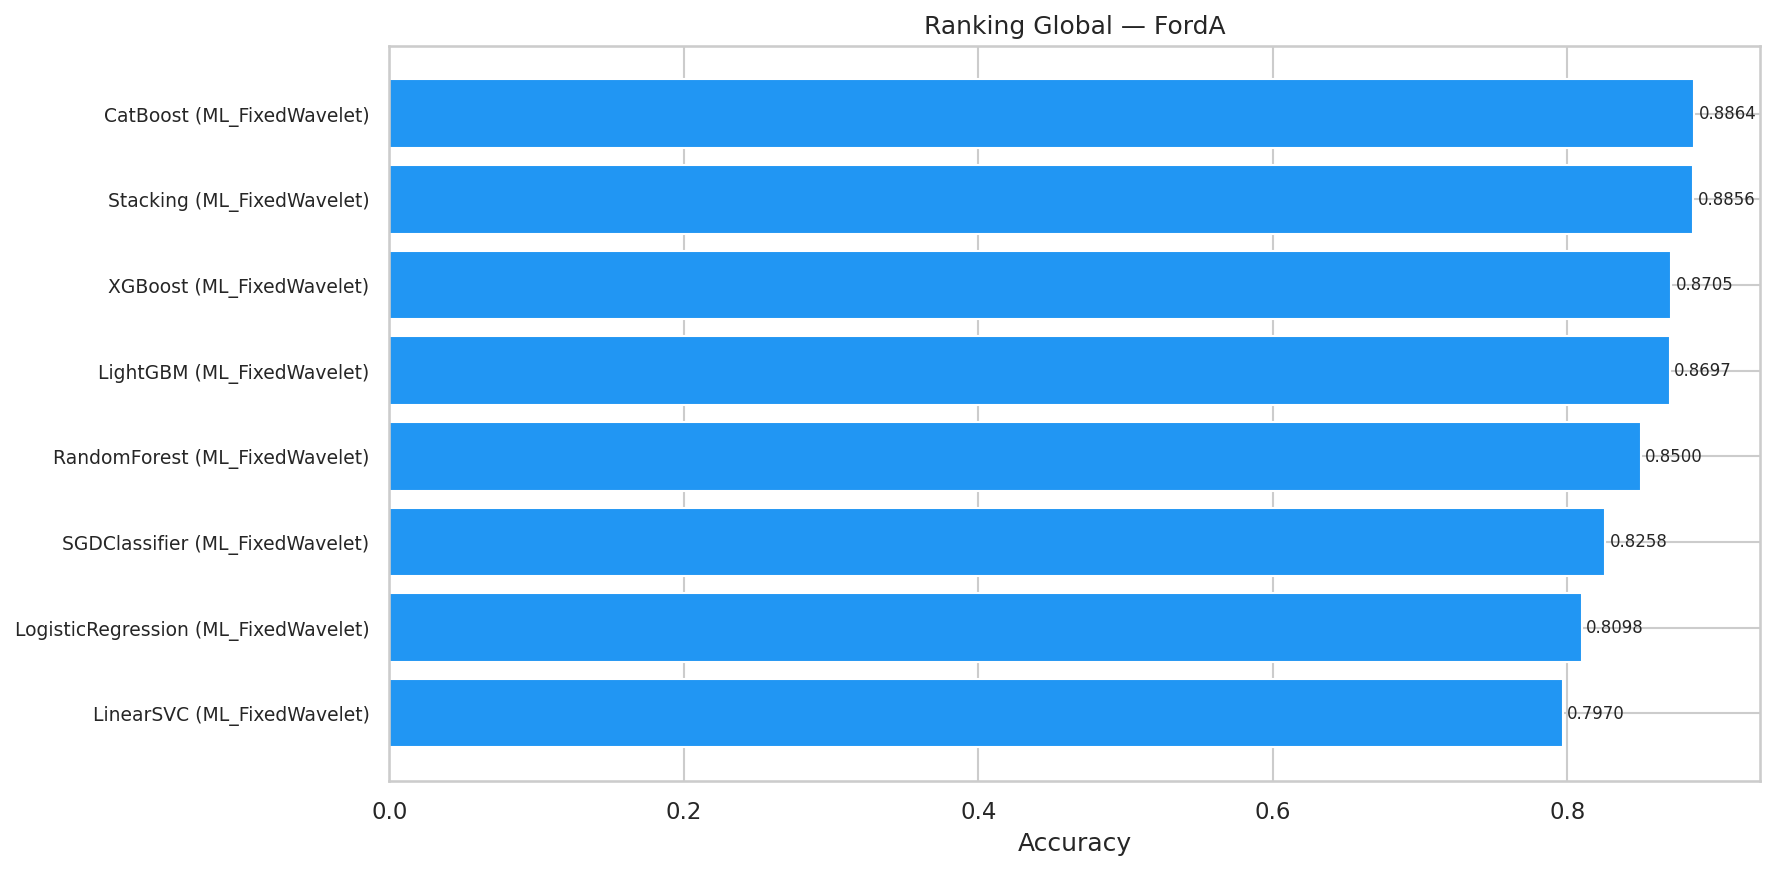

Source data for this figure (header and first rows):
Rank, Model, accuracy, f1, precision, recall, auc_roc, log_loss, specificity, Category
1, CatBoost, 0.8864, 0.883, 0.8802, 0.8858, 0.9614, 0.2595, 0.8869, ML_FixedWavelet
2, Stacking, 0.8856, 0.8823, 0.8789, 0.8858, 0.9613, 0.2676, 0.8855, ML_FixedWavelet
3, XGBoost, 0.8705, 0.868, 0.8567, 0.8795, 0.9553, 0.2876, 0.862, ML_FixedWavelet
4, LightGBM, 0.8697, 0.8669, 0.8576, 0.8764, 0.9483, 0.2898, 0.8634, ML_FixedWavelet
5, RandomForest, 0.85, 0.8436, 0.8517, 0.8357, 0.935, 0.3231, 0.8634, ML_FixedWavelet
6, SGDClassifier, 0.8258, 0.8212, 0.8161, 0.8263, 0.9121, , 0.8253, ML_FixedWavelet
7, LogisticRegression, 0.8098, 0.812, 0.7787, 0.8482, 0.9077, 0.3853, 0.7739, ML_FixedWavelet
8, LinearSVC, 0.797, 0.8, 0.7646, 0.8388, 0.8946, 0.41, 0.7577, ML_FixedWavelet
